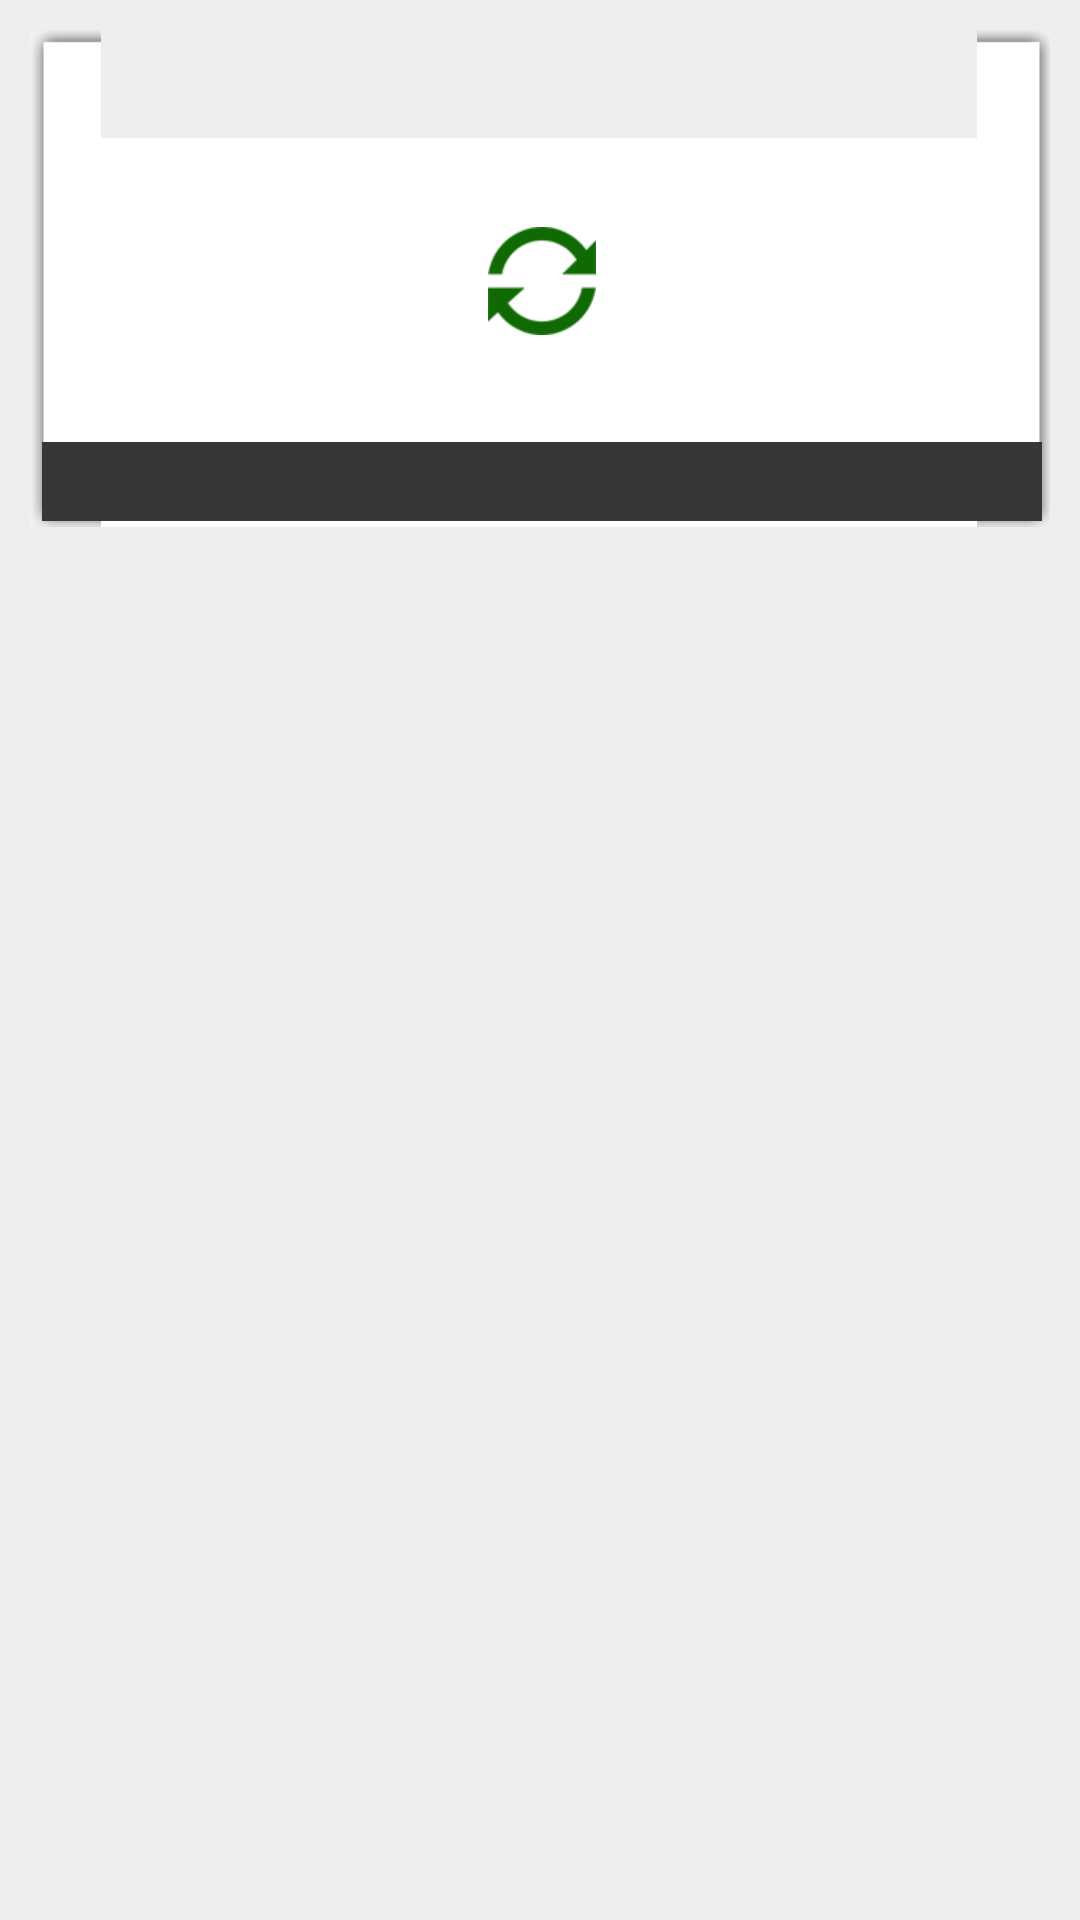

Layout XML and referenced resources for this Android screen:
<!-- AndroidManifest.xml: application theme AppTheme -->
<!-- res/layout/video_item_grid.xml -->
<?xml version="1.0" encoding="utf-8"?>
<LinearLayout xmlns:android="http://schemas.android.com/apk/res/android"
    android:layout_width="match_parent" android:layout_height="match_parent"
    android:padding="10dp"
    android:orientation="vertical"
    android:background="@color/global_background">

    <FrameLayout
        android:layout_width="match_parent"
        android:layout_height="wrap_content"
        android:background="@drawable/shadow_3">

        <ImageView
            android:id="@+id/loading"
            android:layout_width="wrap_content"
            android:layout_height="wrap_content"
            android:layout_gravity="center"
            android:src="@drawable/thumbnail_loading"/>
        <ImageView
            android:id="@+id/image_video"
            android:layout_width="160dp"
            android:layout_height="160dp"
            android:scaleType="fitXY"
            android:adjustViewBounds="true" />

    <TextView
        android:id="@+id/txt_title_video"
        android:background="@color/text_shadow_background"
        android:layout_width="match_parent"
        android:layout_height="wrap_content"
        android:textSize="12sp"
        android:gravity="center_horizontal"
        android:singleLine="true"
        android:maxLength="20"
        android:padding="5dp"
        android:layout_gravity="bottom"
        android:textColor="@android:color/white"/>



    </FrameLayout>
</LinearLayout>
<!-- resources referenced by this layout -->
<resources>
  <color name="global_background">#efeded</color>
  <color name="text_shadow_background">#383738</color>
  <!-- drawable thumbnail_loading: png bitmap (drawable-xhdpi, 2666 bytes) -->
</resources>
